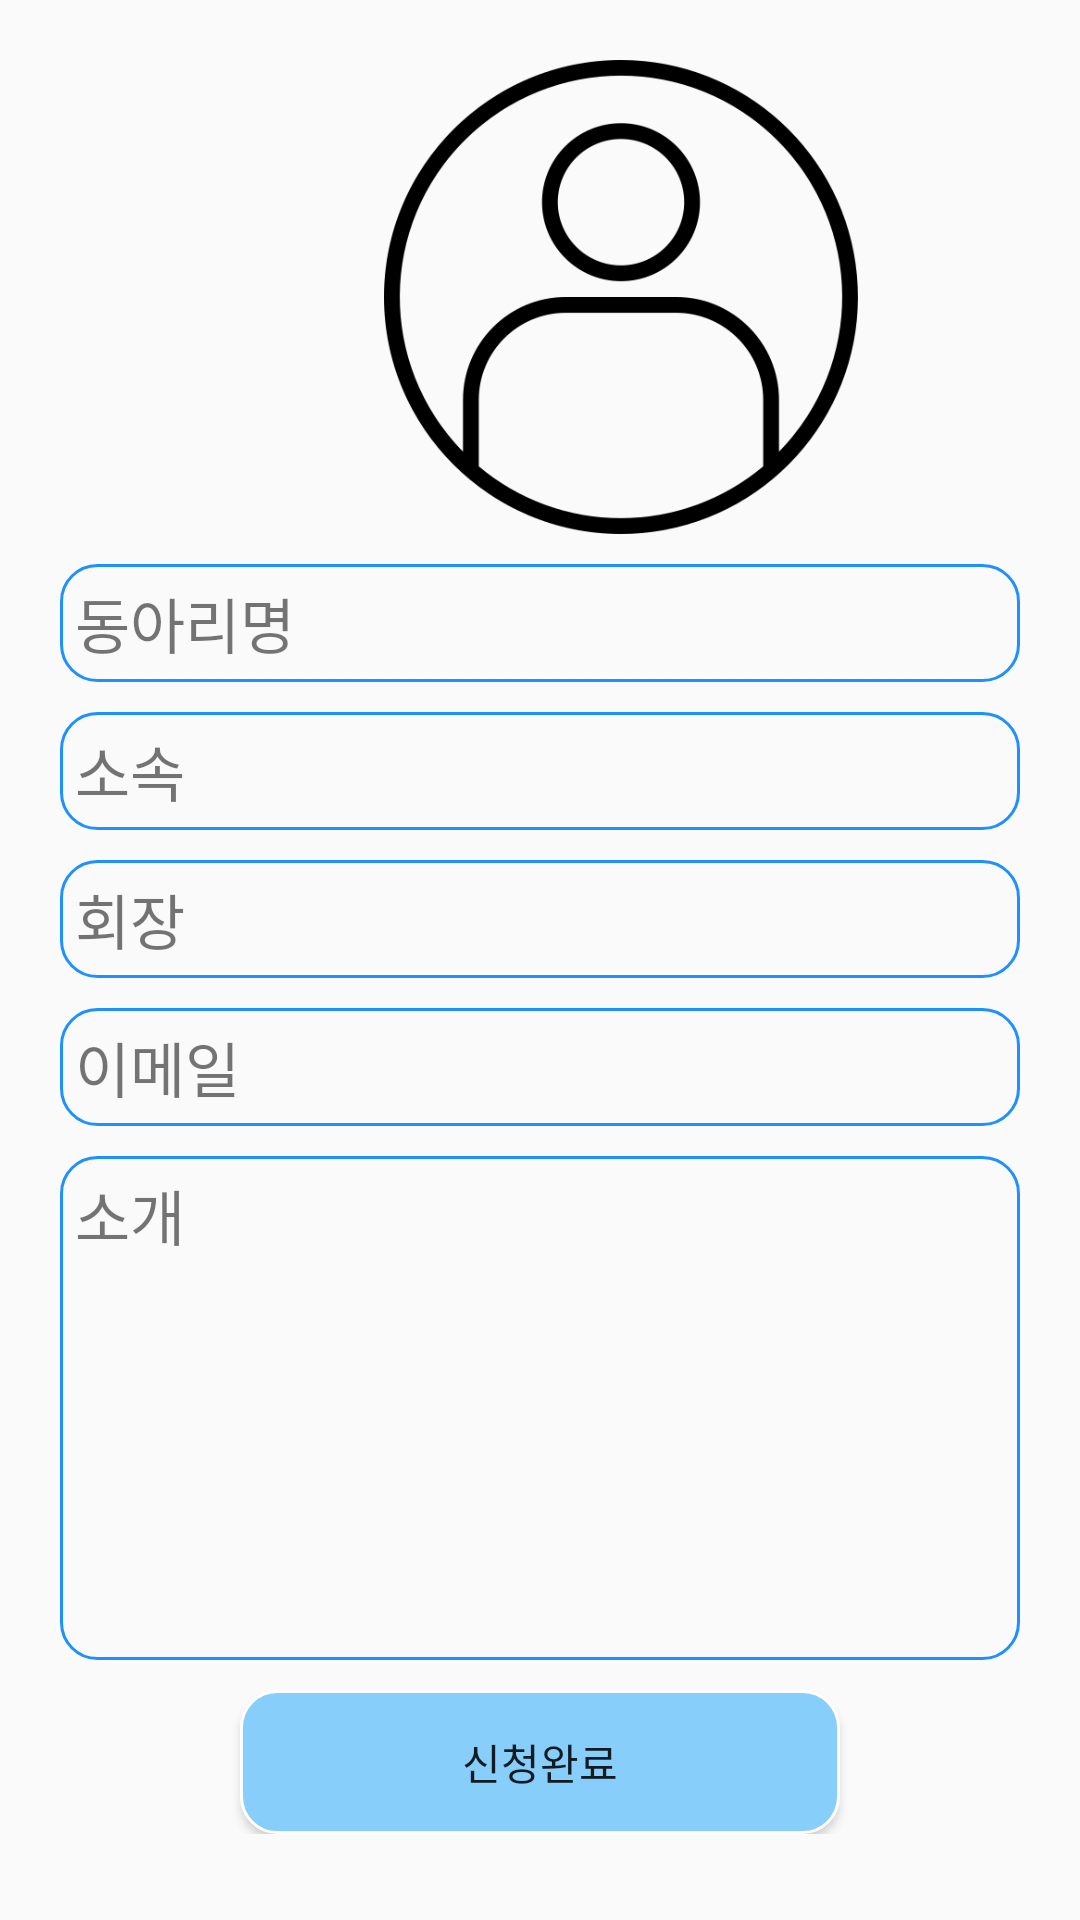

The Android layout XML behind this screen, and the referenced resources:
<!-- AndroidManifest.xml: application theme AppTheme -->
<!-- res/layout/activity_clubpage.xml -->
<?xml version="1.0" encoding="utf-8"?>
<LinearLayout xmlns:android="http://schemas.android.com/apk/res/android"
    xmlns:app="http://schemas.android.com/apk/res-auto"
    xmlns:tools="http://schemas.android.com/tools"
    android:layout_width="match_parent"
    android:layout_height="wrap_content"
    android:orientation="vertical"
    tools:context=".Register">


    <ImageView
        android:id="@+id/imageView3"
        android:layout_width="236dp"
        android:layout_height="158dp"
        android:layout_alignParentStart="true"
        android:layout_alignParentLeft="true"
        android:layout_alignParentTop="true"
        android:layout_marginStart="89dp"
        android:layout_marginLeft="89dp"
        android:layout_marginTop="20dp"

        app:srcCompat="@drawable/user" />


    <LinearLayout
        android:layout_width="match_parent"
        android:layout_height="wrap_content"
        android:orientation="horizontal"
        android:layout_marginLeft="20dp"
        android:layout_marginTop="10dp"
        android:layout_marginRight="20dp"
        android:background="@drawable/round_edge2"
        android:padding="5dp"
        >

        <TextView

            android:layout_width="75dp"
            android:layout_height="wrap_content"
            android:ems="10"
            android:text="동아리명"
            android:textSize="20dp" />

        <TextView
            android:id="@+id/Vclub_name"
            android:layout_width="match_parent"
            android:layout_height="wrap_content"
            android:layout_marginLeft="10dp"
            android:ems="10"
            android:textSize="20dp" />

    </LinearLayout>


    <LinearLayout
        android:layout_width="match_parent"
        android:layout_height="wrap_content"
        android:orientation="horizontal"
        android:layout_marginLeft="20dp"
        android:layout_marginTop="10dp"
        android:layout_marginRight="20dp"
        android:background="@drawable/round_edge2"
        android:padding="5dp"
        >

        <TextView

            android:layout_width="75dp"
            android:layout_height="wrap_content"
            android:ems="10"
            android:text="소속"
            android:textSize="20dp" />

        <TextView
            android:id="@+id/Vdepartment"
            android:layout_width="match_parent"
            android:layout_height="wrap_content"
            android:layout_marginLeft="10dp"
            android:ems="10"
            android:textSize="20dp" />

        </LinearLayout>
        <LinearLayout
        android:layout_width="match_parent"
        android:layout_height="wrap_content"
        android:orientation="horizontal"
        android:layout_marginLeft="20dp"
        android:layout_marginTop="10dp"
        android:layout_marginRight="20dp"
        android:background="@drawable/round_edge2"
        android:padding="5dp"
        >

        <TextView

            android:layout_width="75dp"
            android:layout_height="wrap_content"
            android:ems="10"
            android:text="회장"
            android:textSize="20dp" />

        <TextView
            android:id="@+id/Vchairman"
            android:layout_width="match_parent"
            android:layout_height="wrap_content"
            android:layout_marginLeft="10dp"
            android:ems="10"
            android:textSize="20dp" />

    </LinearLayout>
    <LinearLayout
        android:layout_width="match_parent"
        android:layout_height="wrap_content"
        android:orientation="horizontal"
        android:layout_marginLeft="20dp"
        android:layout_marginTop="10dp"
        android:layout_marginRight="20dp"
        android:background="@drawable/round_edge2"
        android:padding="5dp"
        >

        <TextView

            android:layout_width="75dp"
            android:layout_height="wrap_content"
            android:ems="10"
            android:text="이메일"
            android:textSize="20dp" />

        <TextView
            android:id="@+id/Vemail"
            android:layout_width="match_parent"
            android:layout_height="wrap_content"
            android:layout_marginLeft="10dp"
            android:ems="10"
            android:textSize="20dp" />

    </LinearLayout>

    <TextView
        android:id="@+id/Vintroduce"
        android:layout_width="match_parent"
        android:layout_height="168dp"
        android:layout_marginLeft="20dp"
        android:layout_marginTop="10dp"
        android:layout_marginRight="20dp"
        android:background="@drawable/round_edge2"
        android:ems="10"
        android:inputType="textMultiLine"
        android:padding="5dp"
        android:text="소개"
        android:textSize="20dp" />



    <LinearLayout
        android:layout_width="match_parent"
        android:layout_height="wrap_content"
        android:layout_gravity="bottom"
        android:orientation="vertical">
        <Button
            android:id="@+id/btn_finish"
            android:layout_width="match_parent"
            android:layout_height="wrap_content"
            android:background="@drawable/round_edge"
            android:onClick="insert"
            android:layout_marginLeft="80dp"
            android:layout_marginTop="10dp"
            android:layout_marginRight="80dp"
            android:text="신청완료"
            />

    </LinearLayout>
</LinearLayout>
<!-- resources referenced by this layout -->
<resources>
  <!-- drawable round_edge (drawable) -->
  <?xml version="1.0" encoding="utf-8"?>
  <shape xmlns:android="http://schemas.android.com/apk/res/android"
      android:padding="10dp"
      android:shape="rectangle"
      >
      <solid android:color="#87CEFA"
          />
      <corners
          android:bottomLeftRadius="12dp"
          android:bottomRightRadius="12dp"
          android:topLeftRadius="12dp"
          android:topRightRadius="12dp"
  
      />
      <stroke
          android:width="1dp"
          android:color="#FFFFFF"
          />
  
  </shape>
  <!-- drawable round_edge2 (drawable) -->
  <?xml version="1.0" encoding="utf-8"?>
  <shape xmlns:android="http://schemas.android.com/apk/res/android"
      android:padding="10dp"
      android:shape="rectangle" >
  
      <corners
          android:bottomLeftRadius="12dp"
          android:bottomRightRadius="12dp"
          android:topLeftRadius="12dp"
          android:topRightRadius="12dp"
          />
      <stroke
          android:width="1dp"
          android:color="#1E90FF" />
  </shape>
  <!-- drawable user: png bitmap (drawable, 16624 bytes) -->
  <style name="AppTheme" parent="Theme.AppCompat.Light.DarkActionBar">
          
          <item name="colorPrimary">#87CEEB</item>
          <item name="colorPrimaryDark">@color/colorPrimaryDark</item>
          <item name="colorAccent">@color/colorAccent</item>
      </style>
  <color name="colorPrimaryDark">#00574B</color>
  <color name="colorAccent">#D81B60</color>
</resources>
